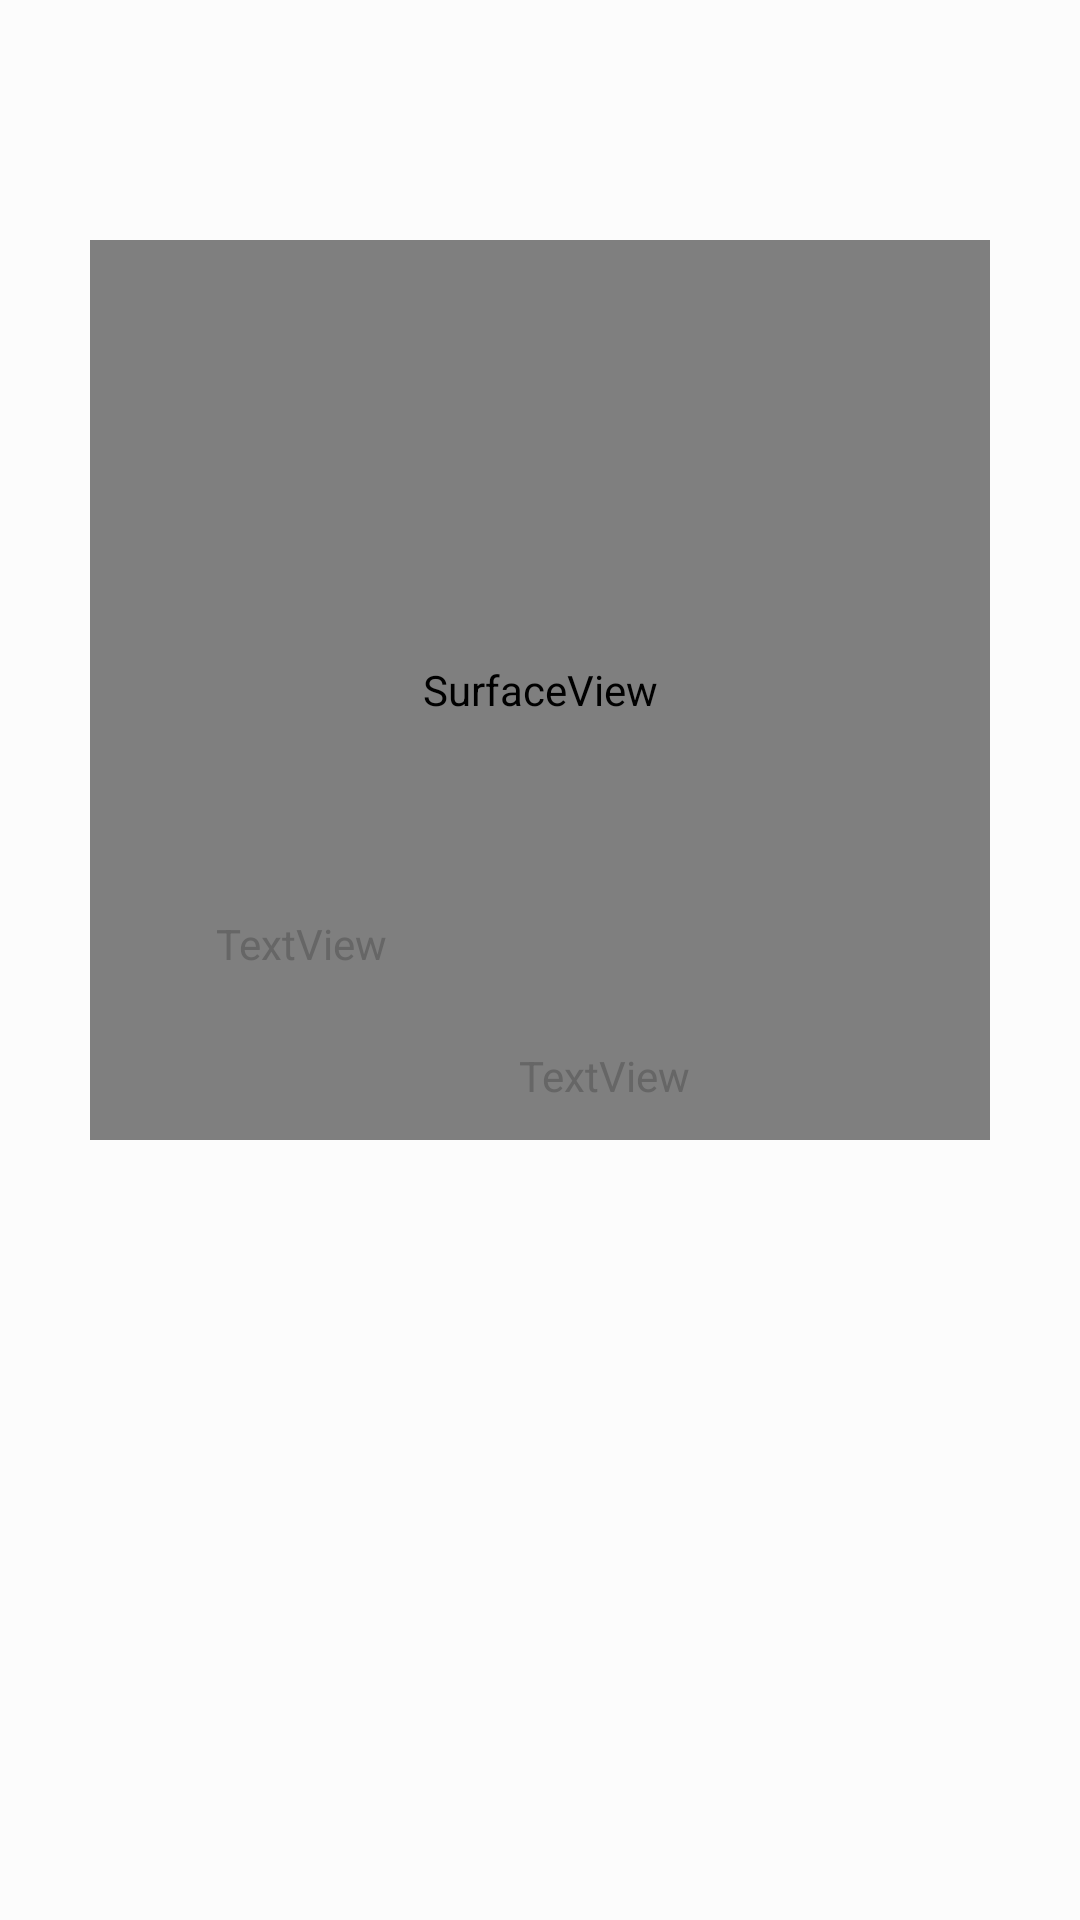

Reconstruct the res/layout file that produces this screen, plus the resources it refers to.
<!-- AndroidManifest.xml: application theme AppTheme -->
<!-- res/layout/activity_item_bar_code.xml -->
<?xml version="1.0" encoding="utf-8"?>
<RelativeLayout
    xmlns:android="http://schemas.android.com/apk/res/android"
    xmlns:app="http://schemas.android.com/apk/res-auto"
    xmlns:tools="http://schemas.android.com/tools"
    android:layout_width="match_parent"
    android:layout_height="match_parent"
    android:background="@color/colorAshBack"
     >

    <SurfaceView
        android:id="@+id/barCodeFind"


        android:layout_width="300dp"
        android:layout_height="300dp"
        android:layout_centerHorizontal="true"

        android:layout_marginTop="80dp"
        android:background="@color/colorTransparent"
        android:gravity="center_horizontal"
        app:layout_constraintEnd_toEndOf="parent"
        app:layout_constraintStart_toStartOf="parent"
        tools:ignore="MissingConstraints"
        tools:layout_editor_absoluteY="117dp" />

    <TextView
        android:id="@+id/barcodescanresult"
        android:layout_width="263dp"
        android:layout_height="wrap_content"
        android:layout_alignParentStart="true"
        android:layout_alignParentBottom="true"
        android:layout_marginStart="72dp"
        android:layout_marginBottom="316dp"
        android:text="TextView"
        android:textColor="@color/colorDarkAsh" />

    <TextView
        android:id="@+id/txtAlarm"
        android:layout_width="wrap_content"
        android:layout_height="wrap_content"
        android:layout_alignParentStart="true"
        android:layout_alignParentBottom="true"
        android:layout_marginStart="173dp"
        android:layout_marginBottom="272dp"
        android:text="TextView"
        android:textColor="@color/colorDarkAsh" />

</RelativeLayout>
<!-- resources referenced by this layout -->
<resources>
  <color name="colorAshBack">#FCFCFC</color>
  <color name="colorDarkAsh">#666666</color>
  <color name="colorTransparent">#00000000</color>
  <style name="AppTheme" parent="Theme.AppCompat.NoActionBar">
          
          <item name="colorPrimary">@color/colorAshBack</item>
          <item name="colorPrimaryDark">@color/colorDarkAsh</item>
          <item name="colorAccent">@color/colorAshBack</item>
          <item name="android:windowBackground">@color/background</item>
      </style>
  <color name="background">#FCFCFC</color>
</resources>
